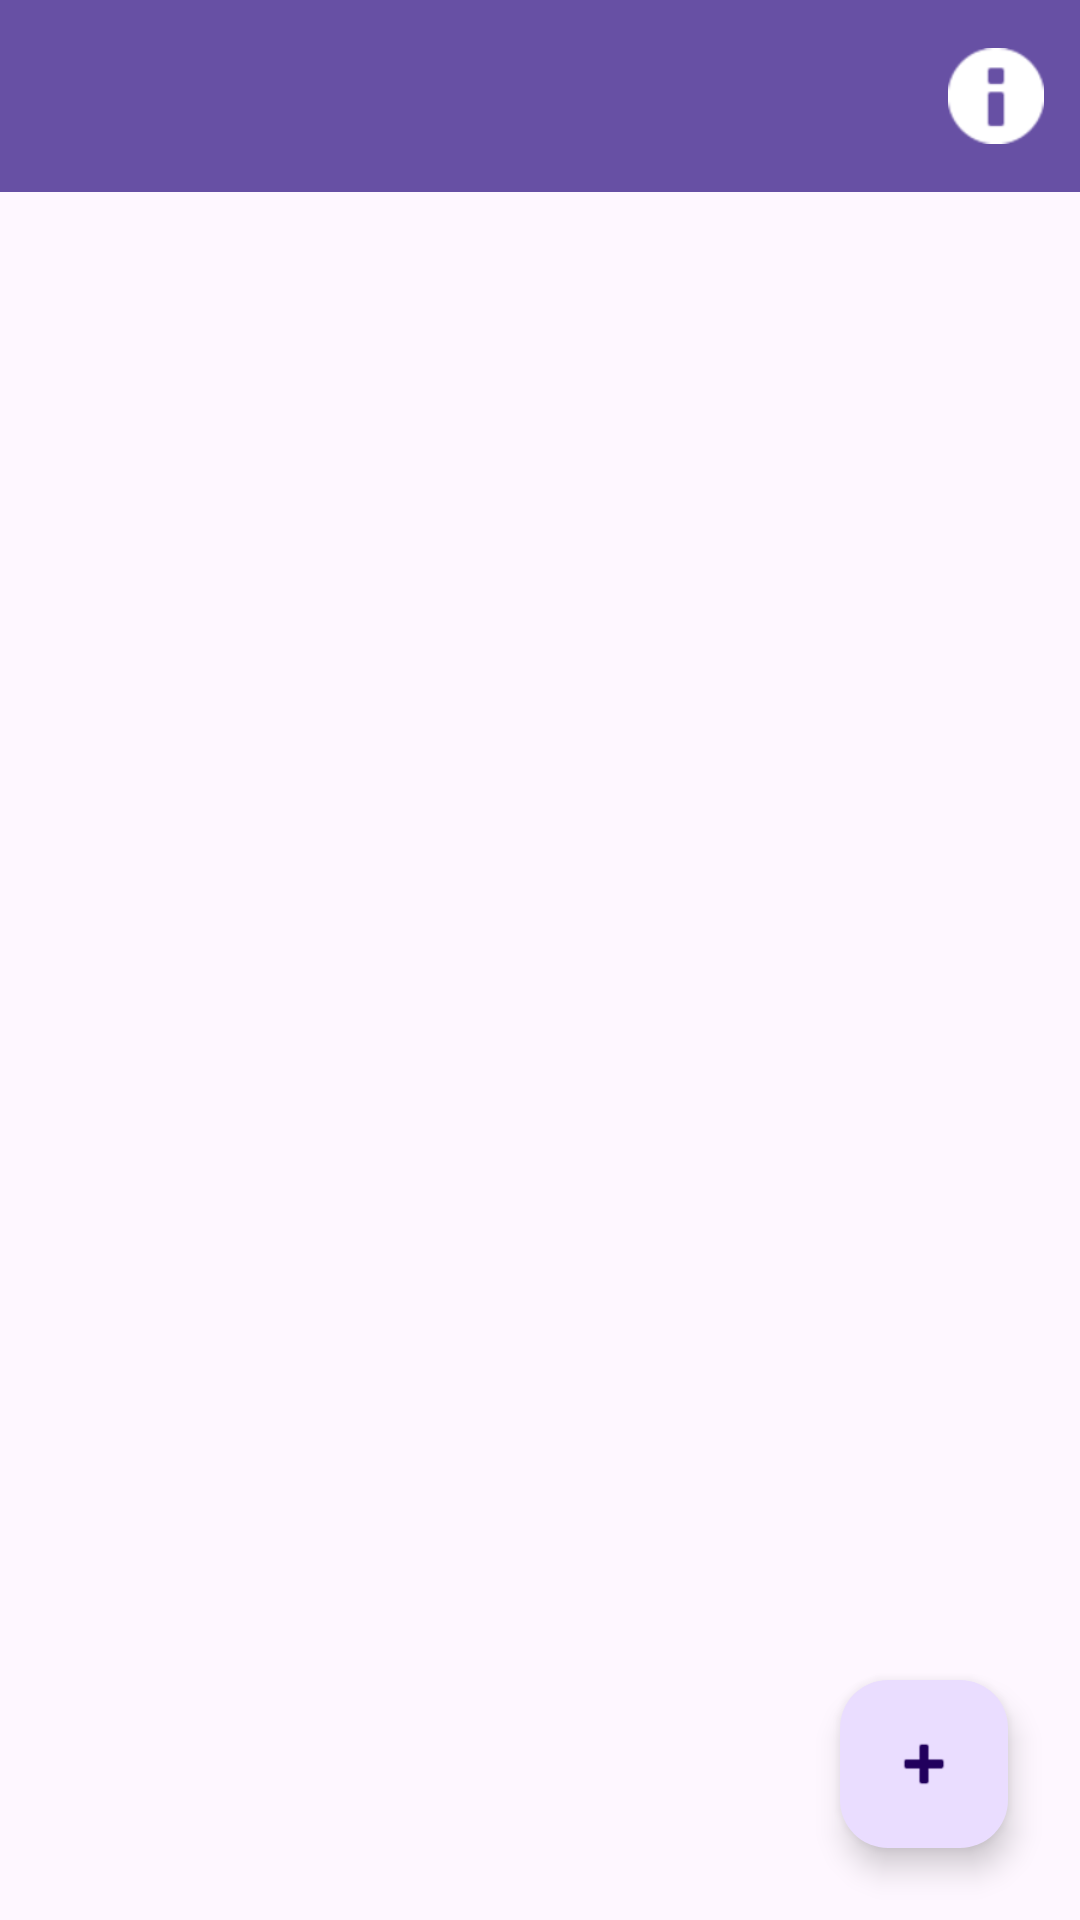

Produce the Android XML layout that renders to this screen, including the resource entries it uses.
<!-- AndroidManifest.xml: application theme Theme.SystemScheduler -->
<!-- res/layout/activity_main.xml -->
<?xml version="1.0" encoding="utf-8"?>
<androidx.coordinatorlayout.widget.CoordinatorLayout xmlns:android="http://schemas.android.com/apk/res/android"
    xmlns:app="http://schemas.android.com/apk/res-auto"
    xmlns:tools="http://schemas.android.com/tools"
    android:layout_width="match_parent"
    android:layout_height="match_parent"
    tools:context=".MainActivity">

    <com.google.android.material.appbar.AppBarLayout
        android:layout_width="match_parent"
        android:layout_height="wrap_content">

        <com.google.android.material.appbar.MaterialToolbar
            android:id="@+id/toolbar"
            android:layout_width="match_parent"
            android:layout_height="?attr/actionBarSize"
            android:title="@string/app_name"
            app:titleTextColor="?attr/colorOnPrimary"
            android:background="?attr/colorPrimary">

            <ImageButton
                android:id="@+id/btn_permissions_info"
                android:layout_width="wrap_content"
                android:layout_height="wrap_content"
                android:layout_gravity="end"
                android:padding="12dp"
                android:background="?attr/selectableItemBackgroundBorderless"
                android:contentDescription="@string/action_permissions_info"
                android:src="@android:drawable/ic_dialog_info"
                app:tint="?attr/colorOnPrimary" />

        </com.google.android.material.appbar.MaterialToolbar>

    </com.google.android.material.appbar.AppBarLayout>

    <LinearLayout
        android:layout_width="match_parent"
        android:layout_height="match_parent"
        android:orientation="vertical"
        android:padding="16dp"
        app:layout_behavior="@string/appbar_scrolling_view_behavior">

        <TextView
            android:id="@+id/text_empty_state"
            android:layout_width="match_parent"
            android:layout_height="wrap_content"
            android:text="@string/empty_state_text"
            android:textAlignment="center"
            android:textSize="16sp"
            android:layout_marginTop="32dp"
            android:visibility="gone" />

        <androidx.recyclerview.widget.RecyclerView
            android:id="@+id/recycler_schedules"
            android:layout_width="match_parent"
            android:layout_height="match_parent" />

    </LinearLayout>

    <com.google.android.material.floatingactionbutton.FloatingActionButton
        android:id="@+id/fab_add_schedule"
        android:layout_width="wrap_content"
        android:layout_height="wrap_content"
        android:layout_gravity="bottom|end"
        android:layout_margin="24dp"
        android:contentDescription="@string/fab_add_schedule_desc"
        app:srcCompat="@android:drawable/ic_input_add" />

</androidx.coordinatorlayout.widget.CoordinatorLayout>
<!-- resources referenced by this layout -->
<resources>
  <string name="action_permissions_info">Permissions Setup Instructions</string>
  <string name="app_name">System Scheduler</string>
  <string name="empty_state_text">No schedules created yet.\nTap + to add a new schedule.</string>
  <string name="fab_add_schedule_desc">Add schedule</string>
  <style name="Theme.SystemScheduler" parent="Theme.Material3.DayNight.NoActionBar">
          
      </style>
</resources>
